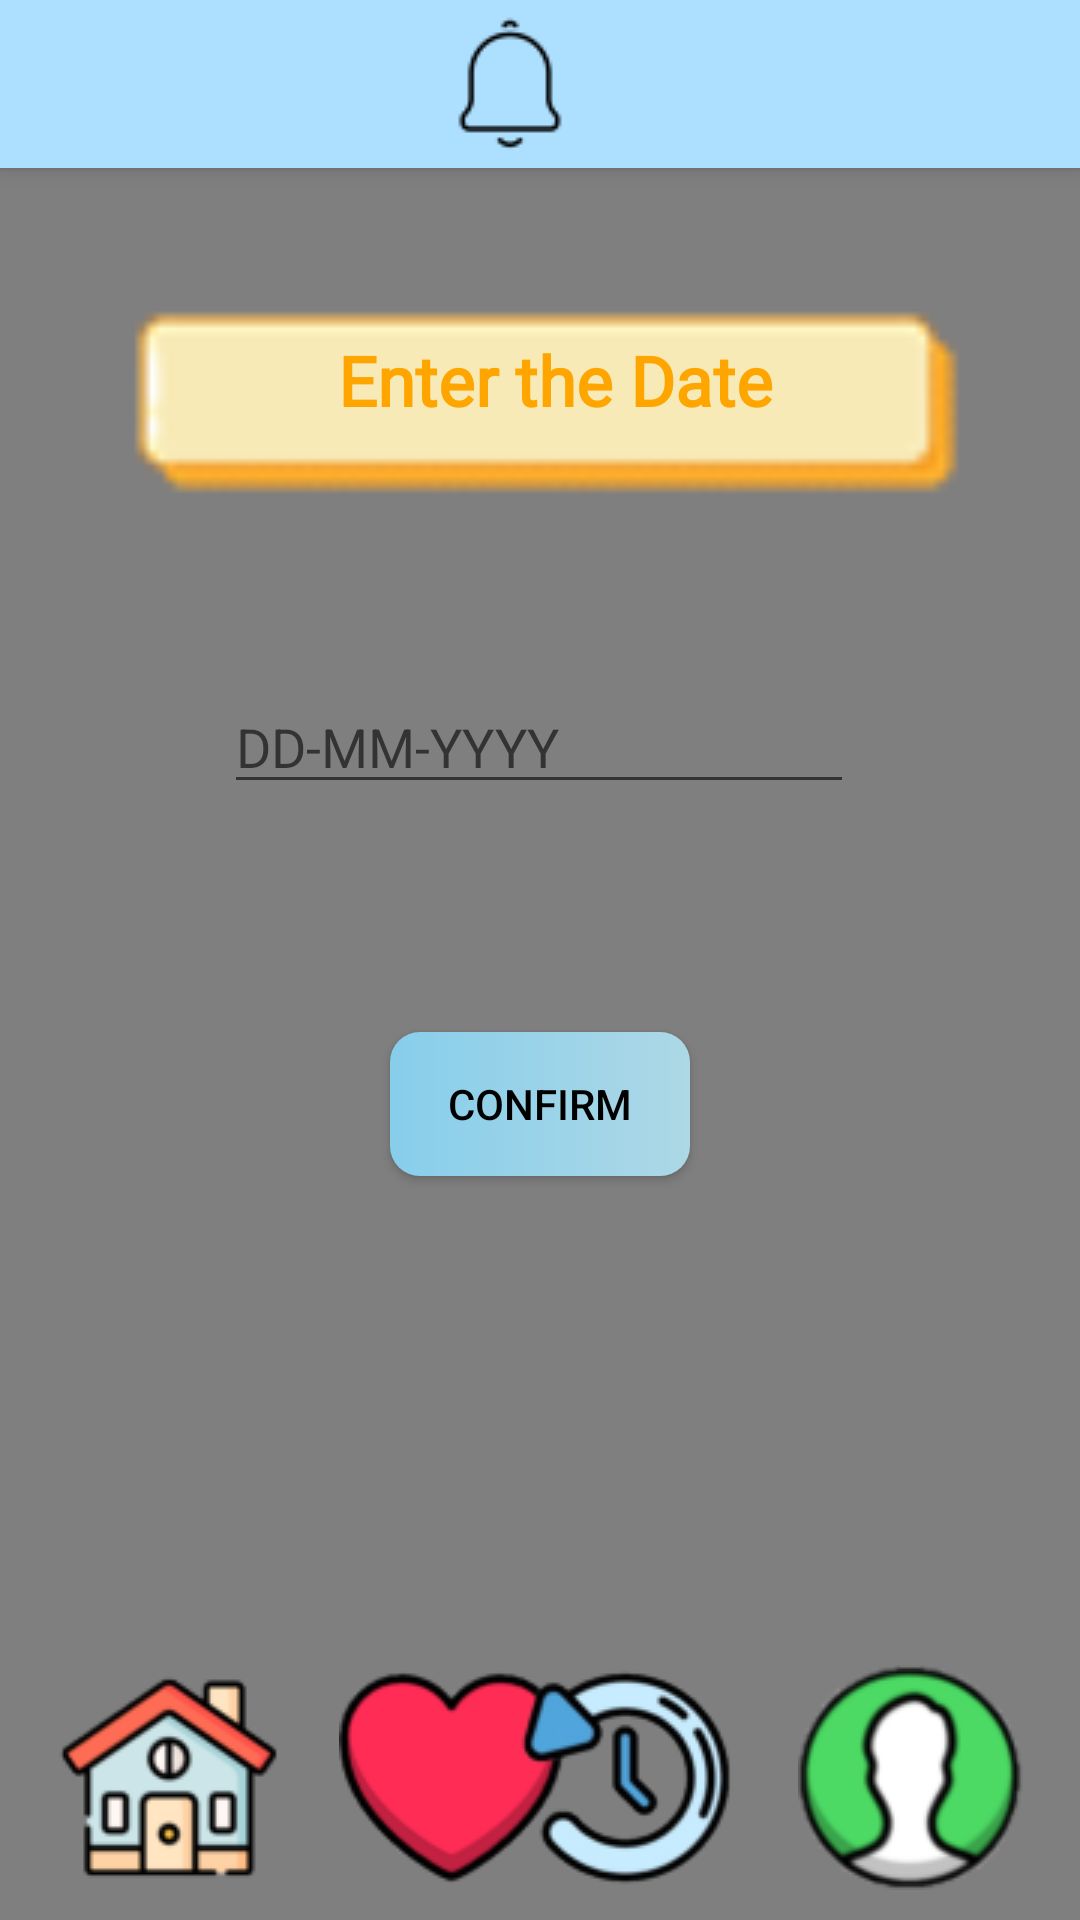

Reconstruct the res/layout file that produces this screen, plus the resources it refers to.
<!-- AndroidManifest.xml: application theme Theme.Design.Light.NoActionBar -->
<!-- res/layout/calendar_flight.xml -->
<?xml version="1.0" encoding="utf-8"?>
<androidx.constraintlayout.widget.ConstraintLayout xmlns:android="http://schemas.android.com/apk/res/android"
    xmlns:app="http://schemas.android.com/apk/res-auto"
    xmlns:tools="http://schemas.android.com/tools"
    android:layout_width="match_parent"
    android:layout_height="match_parent"
    tools:context=".calendar_flight"
    android:background="@drawable/gradient_bg">

    <include
        android:id="@+id/topnavi"
        layout="@layout/topnavi"/>

    <include
        layout="@layout/background"/>

    <Button
        android:id="@+id/confirm"
        android:layout_width="100dp"
        android:layout_height="wrap_content"
        android:layout_marginStart="156dp"
        android:layout_marginEnd="156dp"
        android:layout_marginBottom="248dp"
        android:onClick="confirm"
        android:text="Confirm"
        android:background="@drawable/button_design"
        android:textColor="@color/black"
        app:layout_constraintBottom_toBottomOf="parent"
        app:layout_constraintEnd_toEndOf="parent"
        app:layout_constraintStart_toStartOf="parent" />

    <ImageView
        android:id="@+id/imageView15"
        android:layout_width="306dp"
        android:layout_height="308dp"
        android:layout_marginBottom="444dp"
        app:layout_constraintBottom_toBottomOf="parent"
        app:layout_constraintEnd_toEndOf="parent"
        app:layout_constraintHorizontal_bias="0.514"
        app:layout_constraintStart_toStartOf="parent"
        app:layout_constraintTop_toTopOf="parent"
        app:layout_constraintVertical_bias="0.0"
        app:srcCompat="@drawable/textbox" />

    <TextView
        android:id="@+id/textView25"
        android:layout_width="wrap_content"
        android:layout_height="wrap_content"
        android:fontFamily="@font/lemon"
        android:text="Enter the Date"
        android:textColor="#FFA500"
        android:textSize="23dp"
        android:textStyle="bold"
        app:layout_constraintBottom_toBottomOf="@+id/imageView15"
        app:layout_constraintEnd_toEndOf="@+id/imageView15"
        app:layout_constraintHorizontal_bias="0.528"
        app:layout_constraintStart_toStartOf="@+id/imageView15"
        app:layout_constraintTop_toTopOf="@+id/imageView15"
        app:layout_constraintVertical_bias="0.401" />

    <EditText
        android:id="@+id/date"
        android:layout_width="wrap_content"
        android:layout_height="wrap_content"
        android:layout_marginBottom="76dp"
        android:ems="10"
        android:hint="DD-MM-YYYY"
        android:inputType="text"
        app:layout_constraintBottom_toTopOf="@+id/confirm"
        app:layout_constraintEnd_toEndOf="parent"
        app:layout_constraintHorizontal_bias="0.497"
        app:layout_constraintStart_toStartOf="parent"
        app:layout_constraintTop_toBottomOf="@+id/booking2" />

    <ImageView
        android:id="@+id/imageView10"
        android:layout_width="wrap_content"
        android:layout_height="wrap_content"
        android:layout_marginStart="19dp"
        android:layout_marginBottom="10dp"
        android:onClick="home"
        app:layout_constraintBottom_toBottomOf="parent"
        app:layout_constraintStart_toStartOf="parent"
        app:srcCompat="@drawable/home" />

    <ImageView
        android:id="@+id/imageView11"
        android:layout_width="wrap_content"
        android:layout_height="wrap_content"
        android:layout_marginStart="19dp"
        android:layout_marginBottom="10dp"
        android:onClick="heart"
        app:layout_constraintBottom_toBottomOf="parent"
        app:layout_constraintStart_toEndOf="@+id/imageView10"
        app:srcCompat="@drawable/heart" />

    <ImageView
        android:id="@+id/imageView12"
        android:layout_width="wrap_content"
        android:layout_height="wrap_content"
        android:layout_marginEnd="19dp"
        android:layout_marginBottom="10dp"
        android:onClick="history"
        app:layout_constraintBottom_toBottomOf="parent"
        app:layout_constraintEnd_toStartOf="@+id/imageView13"
        app:srcCompat="@drawable/history" />

    <ImageView
        android:id="@+id/imageView13"
        android:layout_width="wrap_content"
        android:layout_height="wrap_content"
        android:layout_marginEnd="19dp"
        android:layout_marginBottom="10dp"
        android:onClick="profile"
        app:layout_constraintBottom_toBottomOf="parent"
        app:layout_constraintEnd_toEndOf="parent"
        app:srcCompat="@drawable/profile" />

    <ImageView
        android:id="@+id/line2"
        android:layout_width="302dp"
        android:layout_height="52dp"
        android:layout_marginBottom="72dp"
        android:scaleX="8"
        app:layout_constraintBottom_toBottomOf="parent"
        app:layout_constraintEnd_toEndOf="parent"
        app:layout_constraintHorizontal_bias="0.495"
        app:layout_constraintStart_toStartOf="parent"
        app:srcCompat="@drawable/straight" />

</androidx.constraintlayout.widget.ConstraintLayout>
<!-- res/layout/topnavi.xml (included above) -->
<?xml version="1.0" encoding="utf-8"?>
<androidx.appcompat.widget.Toolbar xmlns:android="http://schemas.android.com/apk/res/android"
    xmlns:app="http://schemas.android.com/apk/res-auto"
    xmlns:tools="http://schemas.android.com/tools"
    android:layout_width="match_parent"
    android:layout_height="wrap_content"
    android:background="#addfff"
    android:elevation="4dp"
    android:theme="@style/lemon_font">


    <androidx.constraintlayout.widget.ConstraintLayout
        android:layout_width="wrap_content"
        android:layout_height="wrap_content">

        <ImageView
            android:id="@+id/imageView8"
            android:layout_width="wrap_content"
            android:layout_height="wrap_content"
            android:layout_marginStart="130dp"
            android:onClick="notification"
            app:layout_constraintBottom_toBottomOf="parent"
            app:layout_constraintEnd_toEndOf="parent"
            app:layout_constraintHorizontal_bias="0.0"
            app:layout_constraintStart_toStartOf="parent"
            app:layout_constraintTop_toTopOf="parent"
            app:srcCompat="@drawable/notification" />
    </androidx.constraintlayout.widget.ConstraintLayout>

</androidx.appcompat.widget.Toolbar>
<!-- res/layout/background.xml (included above) -->
<?xml version="1.0" encoding="utf-8"?>
<androidx.constraintlayout.widget.ConstraintLayout xmlns:android="http://schemas.android.com/apk/res/android"
    xmlns:app="http://schemas.android.com/apk/res-auto"
    xmlns:tools="http://schemas.android.com/tools"
    android:layout_width="match_parent"
    android:layout_height="match_parent">


    <VideoView
        android:id="@+id/background"
        android:layout_width="0dp"
        android:layout_height="0dp"
        app:layout_constraintBottom_toBottomOf="parent"
        app:layout_constraintEnd_toEndOf="parent"
        app:layout_constraintStart_toStartOf="parent"
        app:layout_constraintTop_toTopOf="parent"/>

</androidx.constraintlayout.widget.ConstraintLayout>
<!-- resources referenced by this layout -->
<resources>
  <color name="black">#FF000000</color>
  <!-- drawable button_design (drawable) -->
  <?xml version="1.0" encoding="utf-8"?>
  <shape xmlns:android="http://schemas.android.com/apk/res/android" android:shape="rectangle">
  
      <gradient
          android:startColor="#87CEEB"
          android:endColor="#ADD8E6"
          android:type="linear"/>
  
      <corners
          android:radius="10dp"/>
  
  </shape>
  <!-- drawable heart: png bitmap (drawable, 5230 bytes) -->
  <!-- drawable history: png bitmap (drawable, 9261 bytes) -->
  <!-- drawable home: jpg bitmap (drawable, 2566 bytes) -->
  <!-- drawable notification: png bitmap (drawable, 809 bytes) -->
  <!-- drawable profile: jpg bitmap (drawable, 2394 bytes) -->
  <!-- drawable textbox: png bitmap (drawable, 1166 bytes) -->
  <style name="lemon_font" parent="@style/ThemeOverlay.AppCompat.ActionBar">
          <item name="android:fontFamily">@font/lemon</item>
      </style>
</resources>
